2-way image classification set "dataset" from GitHub (maitronghuu1984-hub/TrashGuardAI); label vocabulary: clean, trash.

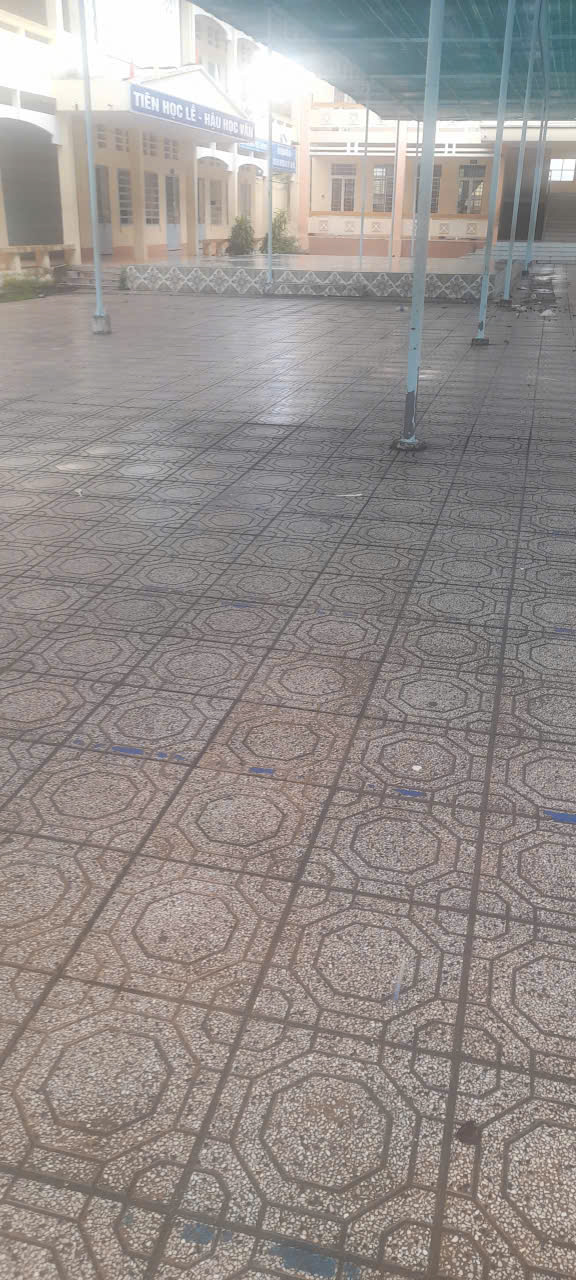
Label: clean

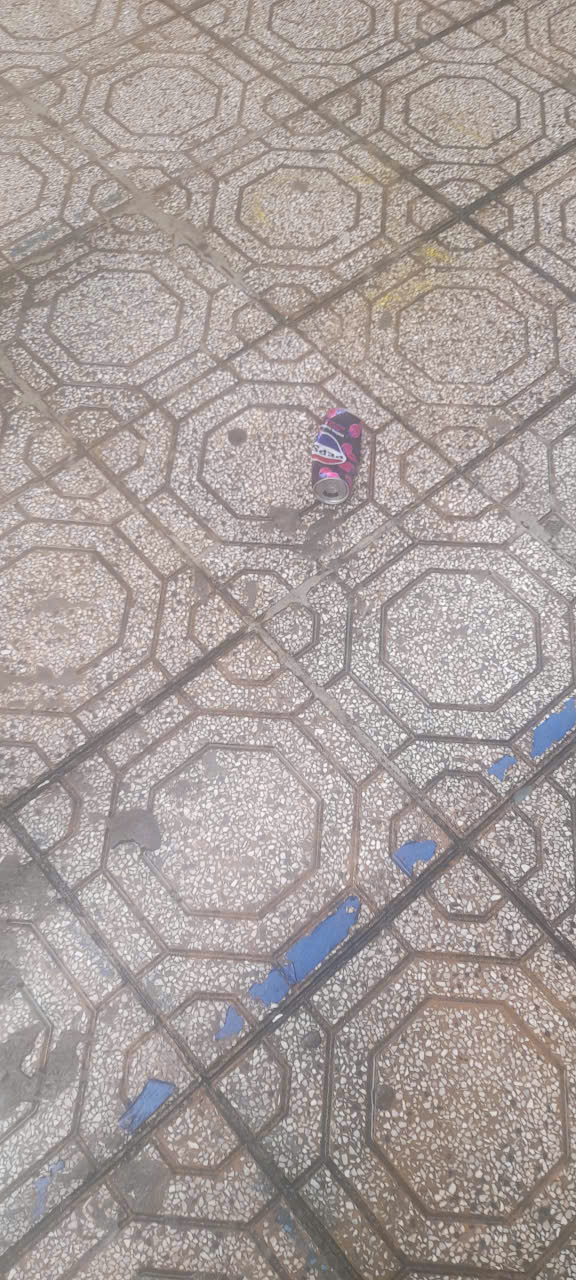
Label: trash

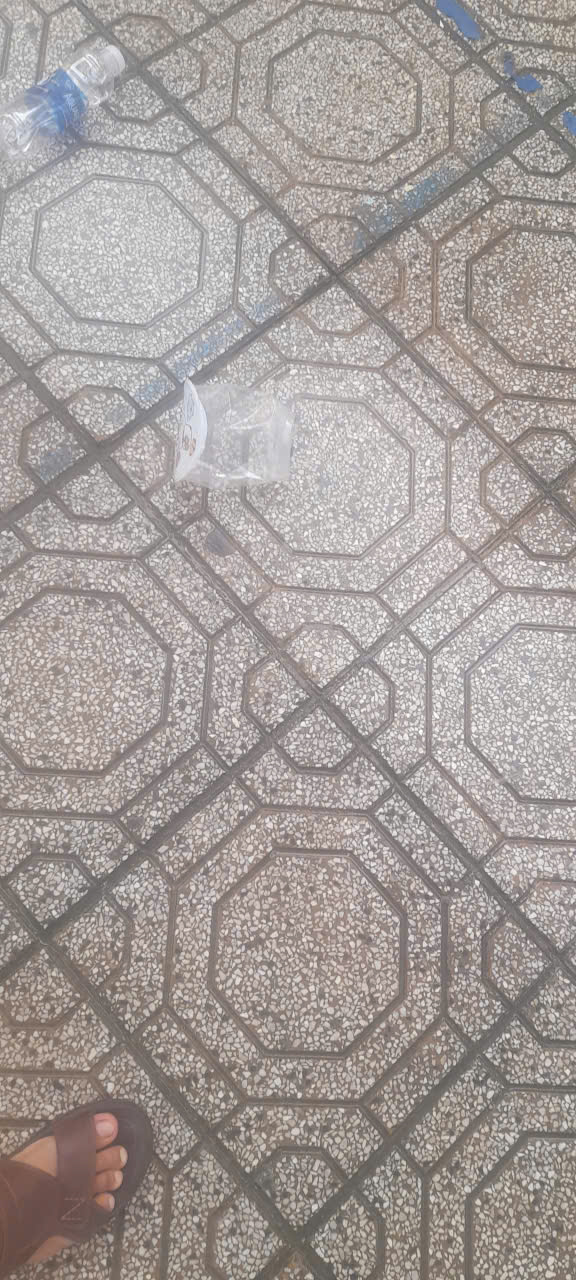
Label: trash

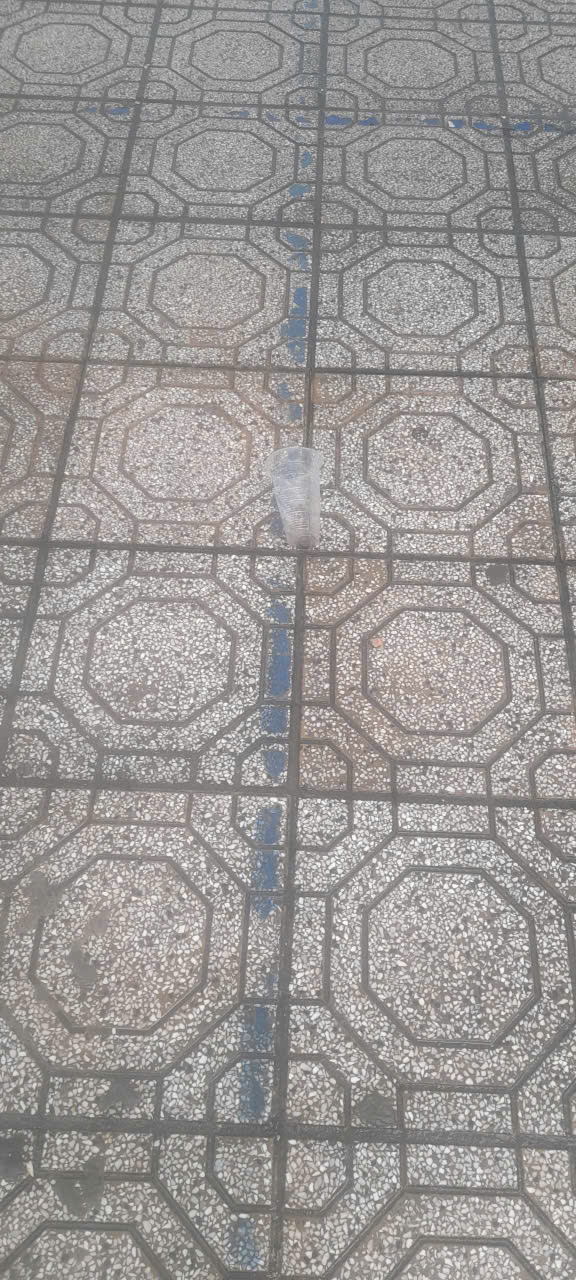
Label: trash

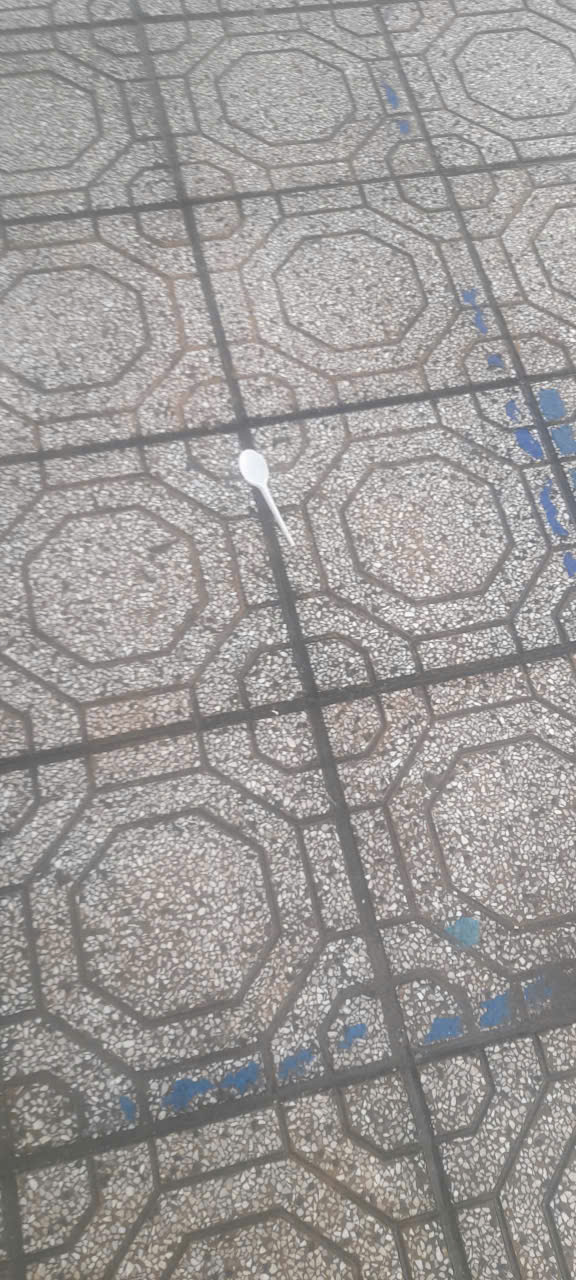
Label: trash

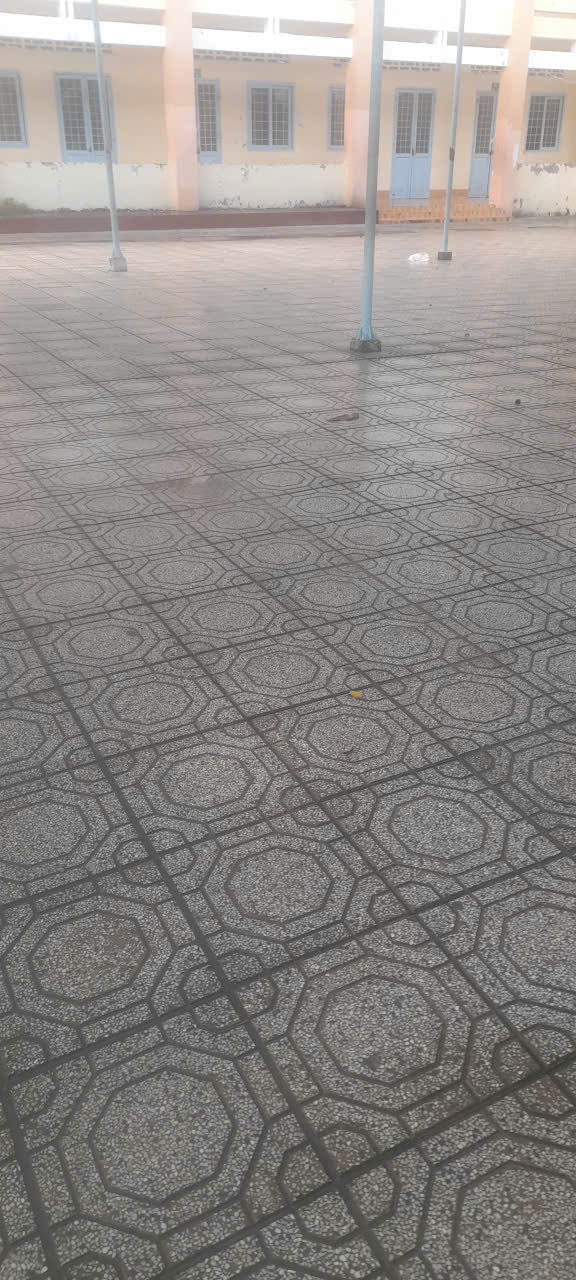
Label: clean
